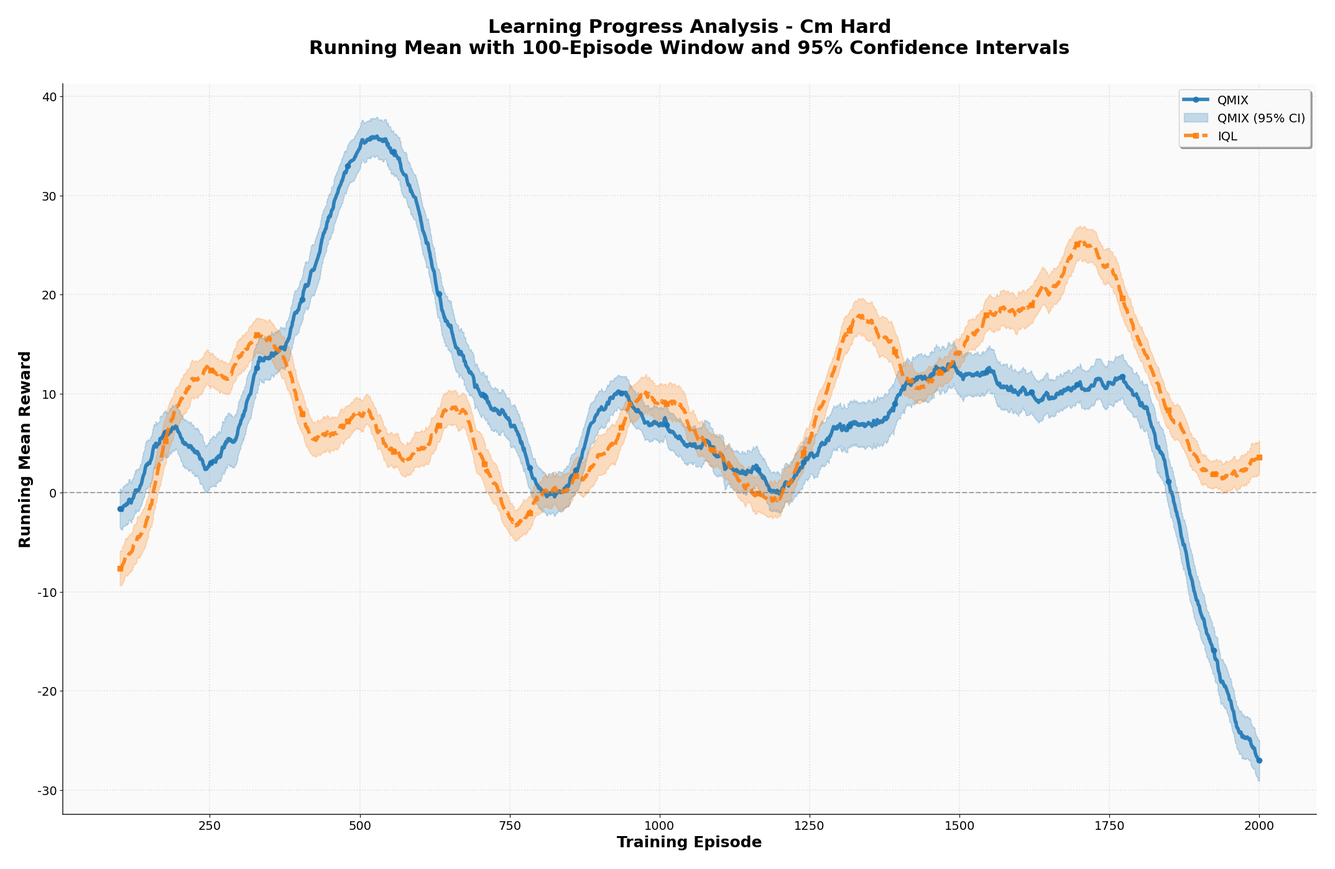

The matplotlib source for this figure:
"""
Corrected Plot Generator for MARL Training Analysis
Fixed issues with title positioning, learning curves design, and performance comparison normalization
"""
import numpy as np
import matplotlib.pyplot as plt
import matplotlib.patches as mpatches
from matplotlib.gridspec import GridSpec
import seaborn as sns
from pathlib import Path
from typing import Dict, List, Tuple, Optional
import logging
import colorsys
from scipy import stats

logger = logging.getLogger(__name__)

# Enhanced publication-quality style settings with proper title spacing
plt.rcParams.update({
    'font.size': 16,
    'font.family': 'DejaVu Sans',
    'axes.labelsize': 18,
    'axes.titlesize': 20,
    'axes.titlepad': 25,  # Increased title padding
    'xtick.labelsize': 14,
    'ytick.labelsize': 14,
    'legend.fontsize': 15,
    'figure.titlesize': 24,
    'figure.titleweight': 'bold',
    'figure.dpi': 120,
    'savefig.dpi': 300,
    'savefig.bbox': 'tight',
    'savefig.facecolor': 'white',
    'savefig.pad_inches': 0.3,  # Add padding around saved figure
    'axes.grid': True,
    'grid.alpha': 0.3,
    'grid.linestyle': ':',
    'grid.linewidth': 0.8,
    'lines.linewidth': 3,
    'lines.markersize': 8,
    'axes.facecolor': '#FAFAFA',
    'figure.facecolor': 'white',
    'axes.spines.top': False,
    'axes.spines.right': False,
    'axes.edgecolor': '#333333',
    'axes.linewidth': 1.2,
    'legend.framealpha': 0.95,
    'legend.fancybox': True,
    'legend.shadow': True,
})


class CorrectedPlotGenerator:
    """Corrected plot generator with fixed issues"""

    def __init__(self, output_dir: str = "corrected_plots"):
        """
        Initialize corrected plot generator

        Args:
            output_dir: Directory to save plots
        """
        self.output_dir = Path(output_dir)
        self.output_dir.mkdir(parents=True, exist_ok=True)

        # Professional color palette with better contrast
        self.colors = {
            'QMIX': '#1f77b4',    # Professional Blue
            'IQL': '#ff7f0e',     # Orange
            'VDN': '#2ca02c',     # Green
            'COMA': '#d62728',    # Red
            'MADDPG': '#9467bd',  # Purple
            'MAPPO': '#8c564b',   # Brown
            'Default': '#17becf'   # Cyan
        }

        # Enhanced line styles and markers for better distinction
        self.line_styles = {
            'QMIX': {'style': '-', 'marker': 'o', 'alpha': 0.9},
            'IQL': {'style': '--', 'marker': 's', 'alpha': 0.9},
            'VDN': {'style': '-.', 'marker': '^', 'alpha': 0.9},
            'COMA': {'style': ':', 'marker': 'D', 'alpha': 0.9},
            'MADDPG': {'style': (0, (3, 1, 1, 1)), 'marker': 'v', 'alpha': 0.9},
            'MAPPO': {'style': (0, (5, 1, 2, 1)), 'marker': 'p', 'alpha': 0.9}
        }

        # Generate additional colors for more algorithms
        self._generate_additional_colors()

    def _generate_additional_colors(self):
        """Generate additional distinguishable colors using color theory"""
        base_hues = [0, 30, 60, 120, 180, 240, 270, 300]  # Red, orange, yellow, green, cyan, blue, purple, magenta

        additional_algos = ['MADDPG', 'MAPPO', 'QMIX_STAR', 'VDN_SHARED', 'IQL_REPLAY']

        for i, algo in enumerate(additional_algos):
            if algo not in self.colors:
                hue = base_hues[i % len(base_hues)] / 360
                # Use different saturation and lightness for variety
                saturation = 0.7 + (i // len(base_hues)) * 0.1
                lightness = 0.4 + (i // len(base_hues)) * 0.1
                rgb = colorsys.hls_to_rgb(hue, lightness, saturation)
                color = '#{:02x}{:02x}{:02x}'.format(
                    int(rgb[0] * 255), int(rgb[1] * 255), int(rgb[2] * 255)
                )
                self.colors[algo] = color

    def calculate_running_statistics(self, rewards: np.ndarray, window: int = 100) -> Tuple[np.ndarray, np.ndarray, np.ndarray]:
        """
        Calculate running mean and confidence intervals

        Args:
            rewards: Array of episode rewards
            window: Window size for running statistics

        Returns:
            Tuple of (episodes, running_mean, confidence_interval)
        """
        if len(rewards) < window:
            window = len(rewards) // 2 if len(rewards) > 1 else 1

        running_means = []
        confidence_intervals = []

        for i in range(window, len(rewards) + 1):
            window_data = rewards[i-window:i]
            running_mean = np.mean(window_data)
            running_means.append(running_mean)

            # Calculate 95% confidence interval
            if len(window_data) > 1:
                sem = stats.sem(window_data)  # Standard error of mean
                ci_95 = stats.t.interval(0.95, len(window_data)-1, loc=running_mean, scale=sem)
                confidence_intervals.append((ci_95[1] - ci_95[0]) / 2)  # Half-width
            else:
                confidence_intervals.append(0)

        episodes = np.arange(window, len(rewards) + 1)
        running_means = np.array(running_means)
        confidence_intervals = np.array(confidence_intervals)

        return episodes, running_means, confidence_intervals

    def plot_corrected_learning_curves(
        self,
        data: Dict[str, Dict[str, List[float]]],
        environment: str,
        window: int = 100,
        save: bool = True
    ) -> plt.Figure:
        """
        Plot corrected learning curves with running statistics instead of raw data

        Args:
            data: {algorithm: {env: rewards}}
            environment: Environment name
            window: Window size for running statistics
            save: Whether to save the figure

        Returns:
            matplotlib Figure
        """
        # Create larger figure with proper spacing
        fig, ax = plt.subplots(figsize=(24, 14))

        available_algos = [algo for algo in data if environment in data[algo]]

        for algo in available_algos:
            rewards = np.array(data[algo][environment])

            # Calculate running statistics
            episodes, running_means, confidence_intervals = self.calculate_running_statistics(
                rewards, window
            )

            color = self.colors.get(algo, self.colors['Default'])
            line_config = self.line_styles.get(algo, {'style': '-', 'marker': 'o', 'alpha': 0.9})

            # Plot running mean with confidence intervals
            ax.plot(episodes, running_means,
                    label=algo, color=color,
                    linestyle=line_config['style'],
                    linewidth=4,
                    marker=line_config['marker'],
                    markersize=6,
                    markevery=len(episodes)//25,  # Show markers occasionally
                    alpha=line_config['alpha'])

            # Add confidence interval band
            ax.fill_between(
                episodes,
                running_means - confidence_intervals,
                running_means + confidence_intervals,
                alpha=0.25,
                color=color,
                step='mid',
                label=f'{algo} (95% CI)' if algo == available_algos[0] else None
            )

            # Note: Stability can be observed from the width of confidence intervals

        # Enhanced styling with proper title positioning
        env_title = environment.replace('_', ' ').title()

        ax.set_xlabel('Training Episode', fontweight='bold', fontsize=18)
        ax.set_ylabel('Running Mean Reward', fontweight='bold', fontsize=18)
        ax.set_title(f'Learning Progress Analysis - {env_title}\n'
                    f'Running Mean with {window}-Episode Window and 95% Confidence Intervals',
                    fontweight='bold', fontsize=22, pad=35)  # Increased padding

        # Enhanced legend with better positioning
        legend = ax.legend(loc='best', fontsize=14, framealpha=0.95,
                          fancybox=True, shadow=True, ncol=1)
        legend.get_frame().set_facecolor('white')

        ax.grid(True, alpha=0.4, linestyle=':', linewidth=1.2)
        ax.set_facecolor('#FAFAFA')

        # Add convergence indicator lines
        ax.axhline(y=0, color='gray', linestyle='--', linewidth=1.5, alpha=0.7, label='Zero Line')

        # Adjust layout to prevent title cutoff
        plt.subplots_adjust(top=0.92, bottom=0.08, left=0.08, right=0.92)

        if save:
            filename = self.output_dir / f"corrected_learning_curves_{environment}.png"
            plt.savefig(filename, dpi=300, bbox_inches='tight',
                       facecolor='white', edgecolor='none',
                       pad_inches=0.5)  # Add padding around the saved figure
            logger.info(f"Saved corrected plot: {filename}")

        return fig

    def plot_normalized_performance_comparison(
        self,
        metrics: Dict[str, Dict[str, Dict]],
        save: bool = True
    ) -> plt.Figure:
        """
        Create normalized performance comparison with relative comparison within each environment

        Args:
            metrics: {algorithm: {environment: analysis_results}}
            save: Whether to save the figure

        Returns:
            matplotlib Figure
        """
        # Organize data
        environments = set()
        for algo in metrics:
            environments.update(metrics[algo].keys())
        environments = sorted(list(environments))

        algorithms = sorted(metrics.keys())

        # Extract final performance
        data_matrix = np.zeros((len(algorithms), len(environments)))
        std_matrix = np.zeros((len(algorithms), len(environments)))

        for i, algo in enumerate(algorithms):
            for j, env in enumerate(environments):
                if env in metrics[algo]:
                    fp = metrics[algo][env]['final_performance']
                    data_matrix[i, j] = fp['mean']
                    std_matrix[i, j] = fp['std']
                else:
                    data_matrix[i, j] = np.nan
                    std_matrix[i, j] = np.nan

        # Normalize per environment (column-wise normalization)
        normalized_matrix = np.zeros_like(data_matrix)
        normalized_std = np.zeros_like(std_matrix)

        for j, env in enumerate(environments):
            col = data_matrix[:, j]
            valid_indices = ~np.isnan(col)

            if np.sum(valid_indices) > 1:
                valid_col = col[valid_indices]
                min_val = np.min(valid_col)
                max_val = np.max(valid_col)

                if max_val > min_val:
                    # Normalize to [0, 1] where 1 is best performance
                    normalized_matrix[valid_indices, j] = (valid_col - min_val) / (max_val - min_val)

                    # Also normalize standard deviation proportionally
                    for i in range(len(algorithms)):
                        if valid_indices[i]:
                            range_val = max_val - min_val
                            if range_val > 0:
                                normalized_std[i, j] = std_matrix[i, j] / range_val
                else:
                    # All values are the same
                    normalized_matrix[valid_indices, j] = 0.5
                    normalized_std[valid_indices, j] = 0

        # Create large figure with proper spacing
        fig, ax = plt.subplots(figsize=(22, 14))

        x = np.arange(len(environments))
        width = 0.15  # Adjusted width for better visibility

        # Create bar plot with enhanced styling
        bars = []
        for i, algo in enumerate(algorithms):
            offset = width * (i - len(algorithms) / 2 + 0.5)
            color = self.colors.get(algo, self.colors['Default'])

            bar = ax.bar(
                x + offset,
                normalized_matrix[i],
                width,
                label=algo,
                color=color,
                alpha=0.85,
                edgecolor='black',
                linewidth=1.5,
                yerr=normalized_std[i] * 0.5,  # Scaled error bars
                capsize=6,
                error_kw={'linewidth': 2, 'alpha': 0.8, 'color': 'black'}
            )
            bars.append(bar)

            # Add value labels on bars (show normalized values)
            for j, (bar_rect, value) in enumerate(zip(bar.patches, normalized_matrix[i])):
                if not np.isnan(value):
                    height = bar_rect.get_height()
                    ax.text(bar_rect.get_x() + bar_rect.get_width()/2.,
                           height + 0.02,  # Adjusted position
                           f'{value:.2f}',
                           ha='center', va='bottom',
                           fontsize=11, fontweight='bold')

        # Enhanced styling with proper title positioning
        ax.set_xlabel('Environment', fontweight='bold', fontsize=18)
        ax.set_ylabel('Normalized Performance Score (0=worst, 1=best within environment)',
                     fontweight='bold', fontsize=18)
        ax.set_title('Relative Performance Comparison Across Environments\n'
                    '(Each environment normalized independently - shows relative ranking within each environment)',
                    fontweight='bold', fontsize=22, pad=35)

        ax.set_xticks(x)
        ax.set_xticklabels([e.replace('_', ' ').title() for e in environments],
                          rotation=45, ha='right', fontsize=14)

        # Enhanced legend with better positioning
        legend = ax.legend(loc='upper center', bbox_to_anchor=(0.5, 1.08),
                         ncol=len(algorithms), framealpha=0.95,
                         fancybox=True, shadow=True, fontsize=15)
        legend.get_frame().set_facecolor('white')

        ax.grid(True, alpha=0.4, axis='y', linestyle=':', linewidth=1.2)
        ax.set_facecolor('#FAFAFA')
        ax.set_ylim(0, 1.1)  # Fixed y-axis for normalized scores

        # Add reference lines
        ax.axhline(y=0.5, color='gray', linestyle='--', linewidth=1.5, alpha=0.7, label='Average Performance')
        ax.axhline(y=1.0, color='green', linestyle='--', linewidth=1.5, alpha=0.7, label='Best Performance')

        # Adjust layout to prevent title cutoff
        plt.subplots_adjust(top=0.88, bottom=0.12, left=0.08, right=0.95)

        if save:
            filename = self.output_dir / "corrected_normalized_performance_comparison.png"
            plt.savefig(filename, dpi=300, bbox_inches='tight',
                       facecolor='white', edgecolor='none',
                       pad_inches=0.5)
            logger.info(f"Saved corrected normalized comparison: {filename}")

        return fig

    def create_enhanced_performance_heatmap(
        self,
        metrics: Dict[str, Dict[str, Dict]],
        save: bool = True
    ) -> plt.Figure:
        """
        Create an enhanced heatmap showing performance patterns

        Args:
            metrics: {algorithm: {environment: analysis_results}}
            save: Whether to save the figure

        Returns:
            matplotlib Figure
        """
        # Organize data
        environments = set()
        for algo in metrics:
            environments.update(metrics[algo].keys())
        environments = sorted(list(environments))

        algorithms = sorted(metrics.keys())

        # Create performance matrix
        performance_matrix = np.zeros((len(algorithms), len(environments)))

        for i, algo in enumerate(algorithms):
            for j, env in enumerate(environments):
                if env in metrics[algo]:
                    performance_matrix[i, j] = metrics[algo][env]['final_performance']['mean']
                else:
                    performance_matrix[i, j] = np.nan

        # Create large figure
        fig, ax = plt.subplots(figsize=(16, 12))

        # Create heatmap with enhanced styling
        im = ax.imshow(performance_matrix, cmap='RdYlGn', aspect='auto',
                      interpolation='nearest')

        # Set ticks and labels
        ax.set_xticks(np.arange(len(environments)))
        ax.set_yticks(np.arange(len(algorithms)))
        ax.set_xticklabels([e.replace('_', ' ').title() for e in environments],
                          rotation=45, ha='right', fontsize=14)
        ax.set_yticklabels(algorithms, fontsize=14)

        # Add text annotations with performance values and rankings
        for i in range(len(algorithms)):
            for j in range(len(environments)):
                if not np.isnan(performance_matrix[i, j]):
                    value = performance_matrix[i, j]

                    # Calculate rank within this environment
                    column_data = performance_matrix[:, j]
                    valid_data = column_data[~np.isnan(column_data)]
                    if len(valid_data) > 0:
                        sorted_data = np.sort(valid_data)
                        rank = np.sum(sorted_data < value) + 1
                        total = len(valid_data)

                        text = f'{value:.1f}\n({rank}/{total})'
                        color = 'white' if value < np.nanmean(valid_data) else 'black'
                    else:
                        text = f'{value:.1f}'
                        color = 'black'

                    ax.text(j, i, text, ha="center", va="center", color=color,
                           fontsize=11, fontweight='bold')

        ax.set_title('Algorithm Performance Heatmap with Rankings\n'
                    '(Values show performance, numbers show rank within each environment)',
                    fontweight='bold', fontsize=20, pad=30)

        # Add colorbar
        cbar = plt.colorbar(im, ax=ax, label='Final Performance Score')
        cbar.ax.tick_params(labelsize=12)

        plt.tight_layout()

        if save:
            filename = self.output_dir / "enhanced_performance_heatmap.png"
            plt.savefig(filename, dpi=300, bbox_inches='tight',
                       facecolor='white', edgecolor='none')
            logger.info(f"Saved enhanced heatmap: {filename}")

        return fig

    def plot_performance_distribution_analysis(
        self,
        metrics: Dict[str, Dict[str, Dict]],
        save: bool = True
    ) -> plt.Figure:
        """
        Create distribution analysis showing performance consistency across environments

        Args:
            metrics: {algorithm: {environment: analysis_results}}
            save: Whether to save the figure

        Returns:
            matplotlib Figure
        """
        algorithms = sorted(metrics.keys())

        # Calculate statistics for each algorithm across environments
        performance_stats = {}
        for algo in algorithms:
            performances = []
            for env in metrics[algo]:
                performances.append(metrics[algo][env]['final_performance']['mean'])

            performance_stats[algo] = {
                'mean': np.mean(performances),
                'std': np.std(performances),
                'min': np.min(performances),
                'max': np.max(performances),
                'values': performances
            }

        # Create figure with subplots
        fig, ((ax1, ax2), (ax3, ax4)) = plt.subplots(2, 2, figsize=(20, 16))
        fig.suptitle('Algorithm Performance Distribution Analysis\n'
                    'Consistency and Reliability Across Environments',
                    fontsize=22, fontweight='bold')

        # 1. Box plot for performance distribution
        ax1.boxplot([performance_stats[algo]['values'] for algo in algorithms],
                   labels=algorithms, patch_artist=True)

        colors = [self.colors.get(algo, '#000000') for algo in algorithms]
        for patch, color in zip(ax1.artists, colors):
            patch.set_facecolor(color)
            patch.set_alpha(0.7)

        ax1.set_title('Performance Distribution (Box Plot)', fontweight='bold', fontsize=16)
        ax1.set_ylabel('Final Performance', fontweight='bold', fontsize=14)
        ax1.grid(True, alpha=0.3)

        # 2. Mean performance with error bars
        means = [performance_stats[algo]['mean'] for algo in algorithms]
        stds = [performance_stats[algo]['std'] for algo in algorithms]

        bars = ax2.bar(algorithms, means, yerr=stds, color=colors,
                      alpha=0.8, capsize=8, edgecolor='black', linewidth=1.5)

        # Add value labels
        for bar, mean, std in zip(bars, means, stds):
            height = bar.get_height()
            ax2.text(bar.get_x() + bar.get_width()/2.,
                    height + std + max(means)*0.02,
                    f'{mean:.1f}±{std:.1f}', ha='center', va='bottom',
                    fontweight='bold', fontsize=11)

        ax2.set_title('Mean Performance with Standard Deviation', fontweight='bold', fontsize=16)
        ax2.set_ylabel('Final Performance', fontweight='bold', fontsize=14)
        ax2.grid(True, alpha=0.3, axis='y')

        # 3. Coefficient of variation (consistency measure)
        cvs = [performance_stats[algo]['std'] / abs(performance_stats[algo]['mean']) if performance_stats[algo]['mean'] != 0 else np.inf
               for algo in algorithms]

        bars3 = ax3.bar(algorithms, cvs, color=colors, alpha=0.8,
                        edgecolor='black', linewidth=1.5)

        # Add value labels
        for bar, cv in zip(bars3, cvs):
            height = bar.get_height()
            if np.isfinite(height):
                ax3.text(bar.get_x() + bar.get_width()/2., height + max(cvs)*0.02,
                        f'{cv:.3f}', ha='center', va='bottom', fontweight='bold', fontsize=11)

        ax3.set_title('Coefficient of Variation (Lower = More Consistent)', fontweight='bold', fontsize=16)
        ax3.set_ylabel('CV (Std/Mean)', fontweight='bold', fontsize=14)
        ax3.grid(True, alpha=0.3, axis='y')

        # 4. Performance range (max - min)
        ranges = [performance_stats[algo]['max'] - performance_stats[algo]['min']
                  for algo in algorithms]

        bars4 = ax4.bar(algorithms, ranges, color=colors, alpha=0.8,
                        edgecolor='black', linewidth=1.5)

        # Add value labels
        for bar, range_val in zip(bars4, ranges):
            height = bar.get_height()
            ax4.text(bar.get_x() + bar.get_width()/2., height + max(ranges)*0.02,
                    f'{range_val:.1f}', ha='center', va='bottom',
                    fontweight='bold', fontsize=11)

        ax4.set_title('Performance Range (Max - Min)', fontweight='bold', fontsize=16)
        ax4.set_ylabel('Performance Range', fontweight='bold', fontsize=14)
        ax4.grid(True, alpha=0.3, axis='y')

        plt.tight_layout()

        if save:
            filename = self.output_dir / "performance_distribution_analysis.png"
            plt.savefig(filename, dpi=300, bbox_inches='tight',
                       facecolor='white', edgecolor='none')
            logger.info(f"Saved distribution analysis: {filename}")

        return fig


if __name__ == "__main__":
    # Test the corrected plot generator
    logging.basicConfig(level=logging.INFO)

    # Create sample data for testing
    sample_data = {
        'QMIX': {
            'CM_hard': np.random.randn(2000).cumsum() + np.random.randn(2000) * 10,
            'DEM_hard': np.random.randn(2000).cumsum() + np.random.randn(2000) * 15,
        },
        'IQL': {
            'CM_hard': np.random.randn(2000).cumsum() + np.random.randn(2000) * 8,
            'DEM_hard': np.random.randn(2000).cumsum() + np.random.randn(2000) * 12,
        }
    }

    generator = CorrectedPlotGenerator("test_corrected_plots")

    # Test corrected learning curves
    fig = generator.plot_corrected_learning_curves(sample_data, 'CM_hard')
    plt.show()

    print("Corrected plot generator test complete!")
